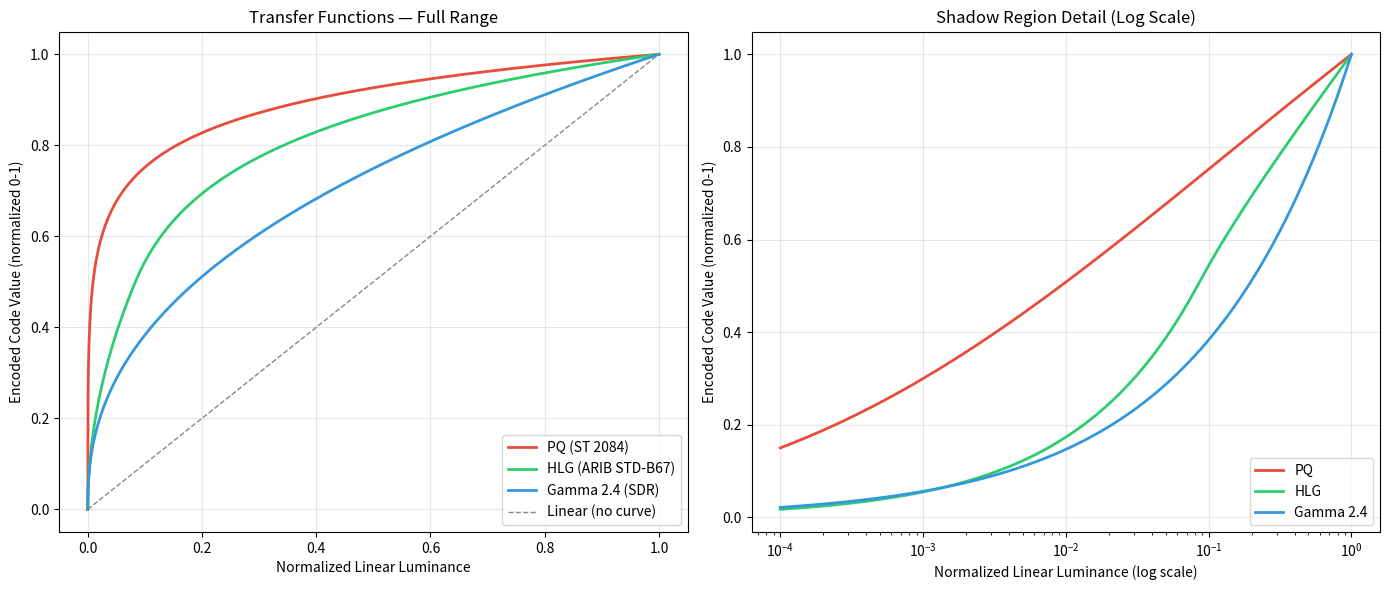
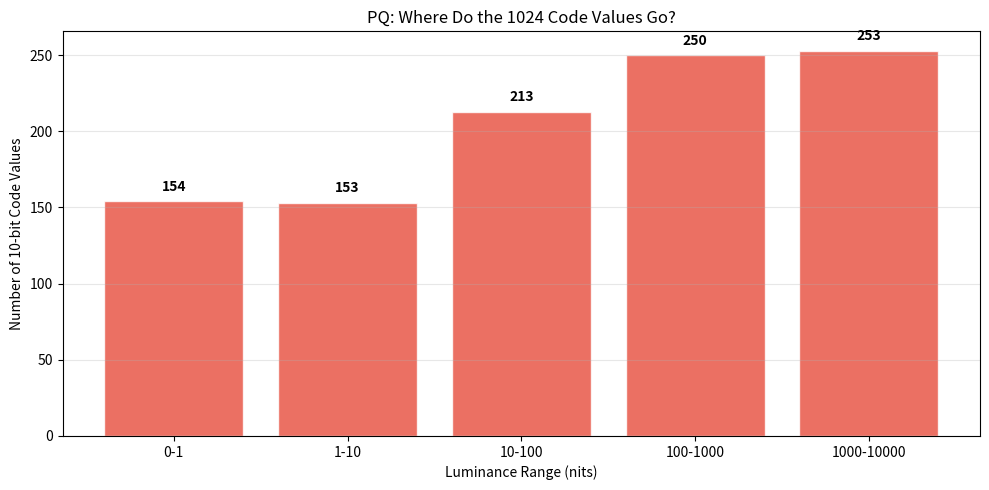

Write Python code to recreate these figures, in order.
"""
Day 19 Exercise: HDR Transfer Functions — PQ, HLG, and Gamma 2.4
=================================================================
Compare how PQ (ST 2084), HLG (ARIB STD-B67), and SDR gamma
allocate code values across the luminance range.

Run:  python day19_hdr_pq_hlg.py
"""

import numpy as np
import matplotlib.pyplot as plt

# ── PQ (ST 2084) Constants ──────────────────────────────────────
m1 = 0.1593017578125      # 2610 / 16384
m2 = 78.84375             # 2523 / 4096 * 128
c1 = 0.8359375            # 3424 / 4096
c2 = 18.8515625           # 2413 / 4096 * 32
c3 = 18.6875              # 2392 / 4096 * 32
L_MAX_PQ = 10000.0        # PQ peak luminance in nits


def pq_eotf(N):
    """PQ code value (0-1) -> linear luminance (0-10000 nits)."""
    Np = np.power(np.clip(N, 0, 1), 1.0 / m2)
    numerator = np.maximum(Np - c1, 0)
    denominator = c2 - c3 * Np
    L = L_MAX_PQ * np.power(numerator / denominator, 1.0 / m1)
    return L


def pq_oetf_inverse(L):
    """Linear luminance (0-10000 nits) -> PQ code value (0-1).
    This is the inverse EOTF, i.e., the encoding curve."""
    Y = np.clip(L / L_MAX_PQ, 0, 1)
    Ym1 = np.power(Y, m1)
    numerator = c1 + c2 * Ym1
    denominator = 1 + c3 * Ym1
    N = np.power(numerator / denominator, m2)
    return N


# ── HLG (ARIB STD-B67) ─────────────────────────────────────────
HLG_A = 0.17883277
HLG_B = 1 - 4 * HLG_A  # 0.28466892
HLG_C = 0.5 - HLG_A * np.log(4 * HLG_A)  # 0.55991073


def hlg_oetf(E):
    """Scene-referred linear (0-1) -> HLG signal value (0-1).
    Note: HLG is relative, so E is normalized scene light, not nits."""
    out = np.where(
        E <= 1.0 / 12.0,
        np.sqrt(3.0 * E),
        HLG_A * np.log(12.0 * E - HLG_B) + HLG_C
    )
    return np.clip(out, 0, 1)


# ── SDR Gamma ───────────────────────────────────────────────────
def gamma_oetf(L, gamma=2.4):
    """Linear (0-1) -> gamma-encoded value (0-1)."""
    return np.power(np.clip(L, 0, 1), 1.0 / gamma)


# ── Main ────────────────────────────────────────────────────────
def main():
    # --- Part 1: Plot the three encoding curves ---
    linear = np.linspace(0, 1, 4096)

    pq_encoded = pq_oetf_inverse(linear * L_MAX_PQ)  # map 0-1 linear to 0-10000 nits
    hlg_encoded = hlg_oetf(linear)
    gamma_encoded = gamma_oetf(linear)

    fig, axes = plt.subplots(1, 2, figsize=(14, 6))

    # Left panel: full range (linear x-axis)
    ax1 = axes[0]
    ax1.plot(linear, pq_encoded, label="PQ (ST 2084)", color="#e74c3c", linewidth=2)
    ax1.plot(linear, hlg_encoded, label="HLG (ARIB STD-B67)", color="#2ecc71", linewidth=2)
    ax1.plot(linear, gamma_encoded, label="Gamma 2.4 (SDR)", color="#3498db", linewidth=2)
    ax1.plot(linear, linear, "--", label="Linear (no curve)", color="#888", linewidth=1)
    ax1.set_xlabel("Normalized Linear Luminance")
    ax1.set_ylabel("Encoded Code Value (normalized 0-1)")
    ax1.set_title("Transfer Functions — Full Range")
    ax1.legend(loc="lower right")
    ax1.grid(True, alpha=0.3)

    # Right panel: log x-axis to see shadow detail allocation
    ax2 = axes[1]
    linear_log = np.logspace(-4, 0, 4096)  # 0.0001 to 1.0
    pq_log = pq_oetf_inverse(linear_log * L_MAX_PQ)
    hlg_log = hlg_oetf(linear_log)
    gamma_log = gamma_oetf(linear_log)

    ax2.semilogx(linear_log, pq_log, label="PQ", color="#e74c3c", linewidth=2)
    ax2.semilogx(linear_log, hlg_log, label="HLG", color="#2ecc71", linewidth=2)
    ax2.semilogx(linear_log, gamma_log, label="Gamma 2.4", color="#3498db", linewidth=2)
    ax2.set_xlabel("Normalized Linear Luminance (log scale)")
    ax2.set_ylabel("Encoded Code Value (normalized 0-1)")
    ax2.set_title("Shadow Region Detail (Log Scale)")
    ax2.legend(loc="lower right")
    ax2.grid(True, alpha=0.3)

    plt.tight_layout()
    plt.savefig("day19_transfer_curves.png", dpi=150)
    plt.show()
    print("Saved: day19_transfer_curves.png")

    # --- Part 2: Quantization step-size analysis (10-bit) ---
    print("\n" + "=" * 65)
    print("10-BIT QUANTIZATION: STEP SIZE IN NITS AT VARIOUS LUMINANCES")
    print("=" * 65)

    bits = 10
    levels = 2 ** bits  # 1024
    code_values = np.arange(levels) / (levels - 1)  # 0 to 1

    # Decode each code value to nits via PQ
    pq_nits = pq_eotf(code_values)
    pq_steps = np.diff(pq_nits)

    # For gamma, map to 0-100 nit SDR range
    sdr_peak = 100.0
    gamma_nits = np.power(code_values, 2.4) * sdr_peak
    gamma_steps = np.diff(gamma_nits)

    probe_nits = [0.1, 1, 10, 100, 1000, 5000]
    print(f"\n{'Luminance':>12}  {'PQ step (nits)':>16}  {'Gamma step (nits)':>18}  {'PQ code':>10}")
    print("-" * 65)
    for target in probe_nits:
        # Find nearest PQ code value
        pq_idx = np.argmin(np.abs(pq_nits - target))
        pq_step = pq_steps[min(pq_idx, len(pq_steps) - 1)]

        # Gamma only goes to 100 nits
        if target <= sdr_peak:
            g_idx = np.argmin(np.abs(gamma_nits - target))
            g_step = gamma_steps[min(g_idx, len(gamma_steps) - 1)]
            g_str = f"{g_step:.4f}"
        else:
            g_str = "N/A (>100)"

        print(f"{target:>10.1f} cd/m2  {pq_step:>14.4f}    {g_str:>16}  {pq_idx:>10}")

    print("\nKey insight: PQ uses tiny steps in shadows (where your eyes are")
    print("most sensitive) and larger steps in highlights (where you can't")
    print("tell the difference). This is *perceptual* quantization at work.")

    # --- Part 3: Code-value density histogram ---
    fig2, ax3 = plt.subplots(figsize=(10, 5))
    # How many code values fall in each luminance decade?
    decades = [(0, 1), (1, 10), (10, 100), (100, 1000), (1000, 10000)]
    pq_counts = []
    labels = []
    for lo, hi in decades:
        count = np.sum((pq_nits >= lo) & (pq_nits < hi))
        pq_counts.append(count)
        labels.append(f"{lo}-{hi}")

    bars = ax3.bar(labels, pq_counts, color="#e74c3c", alpha=0.8, edgecolor="white")
    ax3.set_xlabel("Luminance Range (nits)")
    ax3.set_ylabel("Number of 10-bit Code Values")
    ax3.set_title("PQ: Where Do the 1024 Code Values Go?")
    ax3.grid(axis="y", alpha=0.3)

    for bar, count in zip(bars, pq_counts):
        ax3.text(bar.get_x() + bar.get_width() / 2, bar.get_height() + 5,
                 str(count), ha="center", va="bottom", fontweight="bold")

    plt.tight_layout()
    plt.savefig("day19_pq_code_distribution.png", dpi=150)
    plt.show()
    print("\nSaved: day19_pq_code_distribution.png")


if __name__ == "__main__":
    main()
